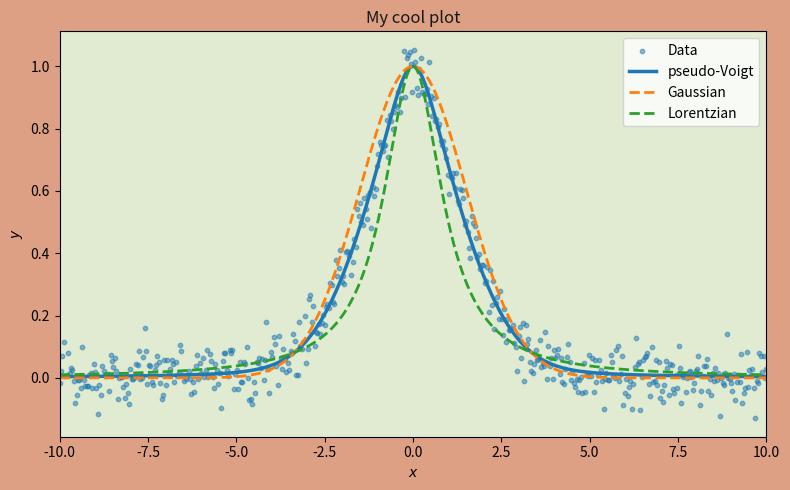

The matplotlib source for this figure:
import numpy as np
import matplotlib.pyplot as plt

# Functions
def gaussian(x, A, x0, sigma):
    return A * np.exp(-(x - x0)**2 / (2 * sigma**2))

def lorentzian(x, A, x0, gamma):
    return A * (gamma**2 / ((x - x0)**2 + gamma**2))

def pseudovoigt(x, A, x0, sigma, gamma, eta):
    G = gaussian(x, A, x0, sigma)
    L = lorentzian(x, A, x0, gamma)
    return eta * L + (1 - eta) * G, G, L

# x range 
x = np.linspace(-10, 10, 500)

# Functions
params = [1.0, 0.0, 1.5, 1.0, 0.4]
pV, G, L = pseudovoigt(x, *params)

# Generate noisy data
noise_level = 0.05
y_noisy = pV + np.random.normal(0, noise_level, size=x.shape)

# Plotting
fig, ax = plt.subplots(facecolor="#dda084", figsize=(8,5))
ax.set_facecolor("#e0ebd1")

plt.scatter(x, y_noisy, s=10, alpha=0.5, label='Data')
plt.plot(x, pV, label='pseudo-Voigt', linewidth=2.5)
plt.plot(x, G, '--', label='Gaussian', linewidth=2)
plt.plot(x, L, '--', label='Lorentzian', linewidth=2)

plt.xlabel(r'$x$')
plt.ylabel(r'$y$')
ax.set_title('My cool plot', color="#151815")
plt.xlim(-10,10)
plt.legend()
plt.tight_layout()

fig.savefig('my_cool_plot.pdf', format='pdf', bbox_inches='tight')

plt.show()
